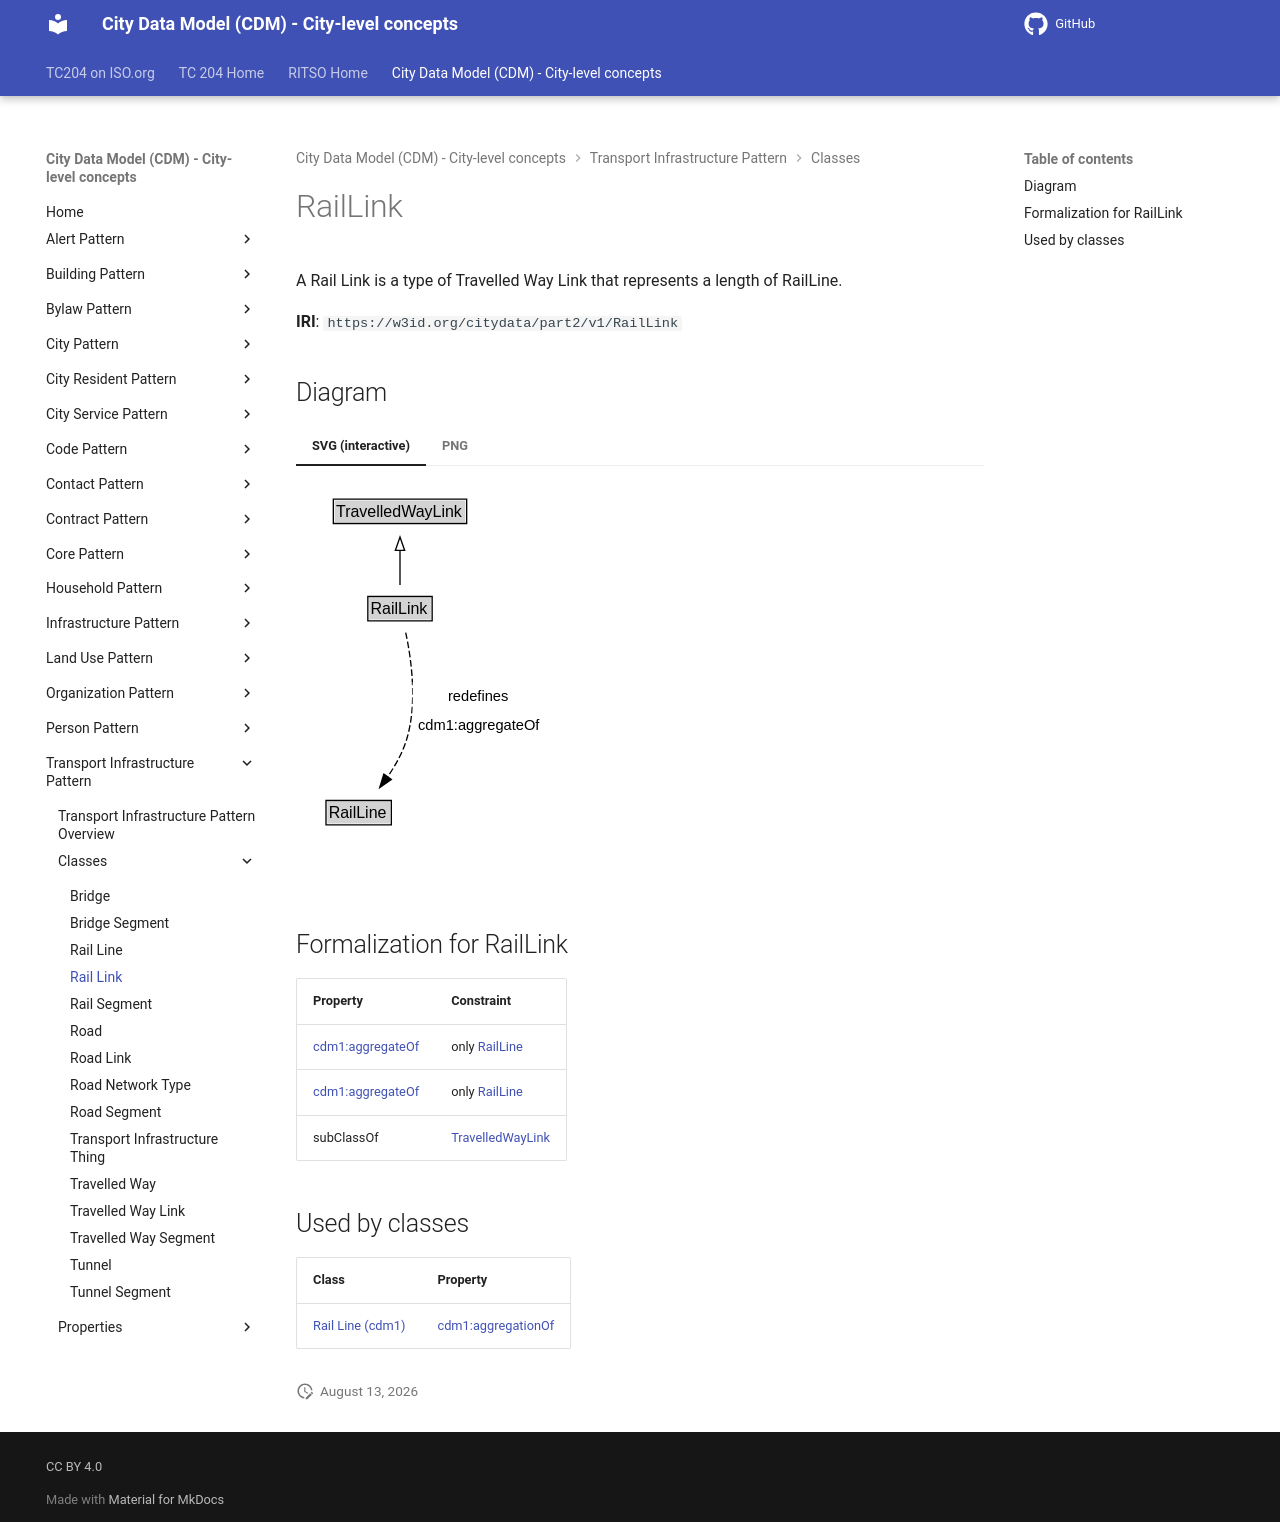

repository: ISO-TC204/ontology-cdm-p2 · page: v1.3.2-alpha.1/classes/RailLink/index.html · generator: mkdocs

# RailLink

A Rail Link is a type of Travelled Way Link that represents a length of RailLine.

**IRI**: `https://w3id.org/citydata/part2/v1/RailLink`


## Diagram

=== "SVG (interactive)"

    <!-- Generated by graphviz version 14.1.3 (20260303.0454)
     -->
    <!-- Pages: 1 -->
    <svg width="189pt" height="286pt"
     viewBox="0.00 0.00 189.00 286.00" xmlns="http://www.w3.org/2000/svg" xmlns:xlink="http://www.w3.org/1999/xlink">
    <g id="graph0" class="graph" transform="scale(1 1) rotate(0) translate(4 282)">
    <polygon fill="white" stroke="none" points="-4,4 -4,-282 184.75,-282 184.75,4 -4,4"/>
    <g id="clust3" class="cluster">
    <title>cluster_associated</title>
    </g>
    <!-- TravelledWayLink -->
    <g id="node1" class="node">
    <title>TravelledWayLink</title>
    <g id="a_node1"><a xlink:href="../TravelledWayLink" xlink:title="&lt;TABLE&gt;">
    <polygon fill="lightgray" stroke="none" points="25,-251.88 25,-268.12 123,-268.12 123,-251.88 25,-251.88"/>
    <text xml:space="preserve" text-anchor="start" x="26" y="-255.88" font-family="Arial" font-size="12.00">TravelledWayLink</text>
    <polygon fill="none" stroke="black" points="24,-250.88 24,-269.12 124,-269.12 124,-250.88 24,-250.88"/>
    </a>
    </g>
    </g>
    <!-- RailLink -->
    <g id="node2" class="node">
    <title>RailLink</title>
    <g id="a_node2"><a xlink:href="../RailLink" xlink:title="&lt;TABLE&gt;">
    <polygon fill="lightgray" stroke="none" points="50.88,-178.88 50.88,-195.12 97.12,-195.12 97.12,-178.88 50.88,-178.88"/>
    <text xml:space="preserve" text-anchor="start" x="51.88" y="-182.88" font-family="Arial" font-size="12.00">RailLink</text>
    <polygon fill="none" stroke="black" points="49.88,-177.88 49.88,-196.12 98.12,-196.12 98.12,-177.88 49.88,-177.88"/>
    </a>
    </g>
    </g>
    <!-- RailLink&#45;&gt;TravelledWayLink -->
    <g id="edge1" class="edge">
    <title>RailLink&#45;&gt;TravelledWayLink</title>
    <path fill="none" stroke="black" d="M74,-204.71C74,-212.47 74,-221.92 74,-230.74"/>
    <polygon fill="none" stroke="black" points="70.5,-230.66 74,-240.66 77.5,-230.66 70.5,-230.66"/>
    </g>
    <!-- Invis -->
    <!-- RailLink&#45;&gt;Invis -->
    <!-- RailLine -->
    <g id="node4" class="node">
    <title>RailLine</title>
    <g id="a_node4"><a xlink:href="../RailLine" xlink:title="&lt;TABLE&gt;">
    <polygon fill="lightgray" stroke="none" points="19.5,-25.88 19.5,-42.12 66.5,-42.12 66.5,-25.88 19.5,-25.88"/>
    <text xml:space="preserve" text-anchor="start" x="20.5" y="-29.88" font-family="Arial" font-size="12.00">RailLine</text>
    <polygon fill="none" stroke="black" points="18.5,-24.88 18.5,-43.12 67.5,-43.12 67.5,-24.88 18.5,-24.88"/>
    </a>
    </g>
    </g>
    <!-- RailLink&#45;&gt;RailLine -->
    <g id="edge4" class="edge">
    <title>RailLink&#45;&gt;RailLine</title>
    <path fill="none" stroke="black" stroke-dasharray="5,2" d="M78.28,-169.11C82.49,-149.42 87.21,-116.11 79,-89 76,-79.08 70.5,-69.31 64.7,-60.88"/>
    <polygon fill="black" stroke="black" points="67.53,-58.82 58.77,-52.86 61.9,-62.98 67.53,-58.82"/>
    <polygon fill="white" stroke="none" points="83.5,-89 83.5,-132 180.75,-132 180.75,-89 83.5,-89"/>
    <text xml:space="preserve" text-anchor="start" x="110" y="-117.5" font-family="Arial" font-size="11.00">redefines</text>
    <text xml:space="preserve" text-anchor="start" x="87.5" y="-96" font-family="Arial" font-size="11.00">cdm1:aggregateOf</text>
    </g>
    <!-- Invis&#45;&gt;RailLine -->
    </g>
    </svg>


=== "PNG"

    ![RailLink Diagram](../diagrams/RailLink.dot.png)



## Formalization for RailLink

| Property | Constraint |
|----------|------------|
| [cdm1:aggregateOf](https://w3id.org/citydata/part1/v1/aggregateOf) | only [RailLine](RailLine.md) |
| [cdm1:aggregateOf](https://w3id.org/citydata/part1/v1/aggregateOf) | only [RailLine](https://w3id.org/citydata/part2/v1/RailLine) |
| subClassOf | [TravelledWayLink](TravelledWayLink.md) |

## Used by classes

| Class | Property |
|-------|----------|
| [Rail Line (cdm1)](RailLine.md) | [cdm1:aggregationOf](https://w3id.org/citydata/part1/v1/aggregationOf) |
